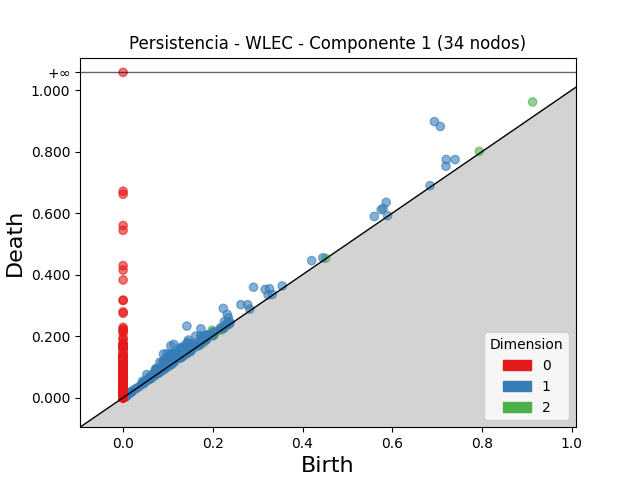

The table this chart was drawn from, first rows:
dimension, birth, death
2, 0.9131, 0.9617
2, 0.1985, 0.2189
2, 0.1205, 0.1304
2, 0.1408, 0.1497
2, 0.2069, 0.2141
2, 0.7942, 0.8009
2, 0.1381, 0.1436
2, 0.1767, 0.1807
2, 0.07598, 0.07958
2, 0.1481, 0.1514
2, 0.1353, 0.1375
2, 0.09135, 0.0934
2, 0.2243, 0.2263
2, 0.4518, 0.4534
2, 0.2023, 0.2038
2, 0.2187, 0.22
2, 0.181, 0.1815
2, 0.1021, 0.1025
2, 0.004283, 0.004441
2, 0.2016, 0.2018
2, 0.1742, 0.1743
1, 0.6942, 0.8977
1, 0.7073, 0.8819
1, 0.1422, 0.2328
1, 0.2907, 0.3591
1, 0.2233, 0.2903
1, 0.1065, 0.169
1, 0.113, 0.1732
1, 0.7204, 0.7745
1, 0.08983, 0.1414
1, 0.1733, 0.2239
1, 0.5865, 0.6352
1, 0.09703, 0.1433
1, 0.1457, 0.1874
1, 0.2625, 0.3024
1, 0.1618, 0.2004
1, 0.2323, 0.2708
1, 0.1026, 0.1409
1, 0.5753, 0.6111
1, 0.1266, 0.1623
1, 0.5799, 0.6152
1, 0.1443, 0.1795
1, 0.3167, 0.3519
1, 0.1432, 0.1783
1, 0.7402, 0.7743
1, 0.08197, 0.1151
1, 0.7199, 0.7526
1, 0.1112, 0.1437
1, 0.1359, 0.1684
1, 0.1111, 0.143
1, 0.09365, 0.1246
1, 0.1037, 0.1345
1, 0.1285, 0.1589
1, 0.1307, 0.1609
1, 0.5601, 0.5892
1, 0.1156, 0.1443
1, 0.0872, 0.1159
1, 0.1731, 0.2015
1, 0.3264, 0.3543
1, 0.09103, 0.1186
... 4,391 more rows
